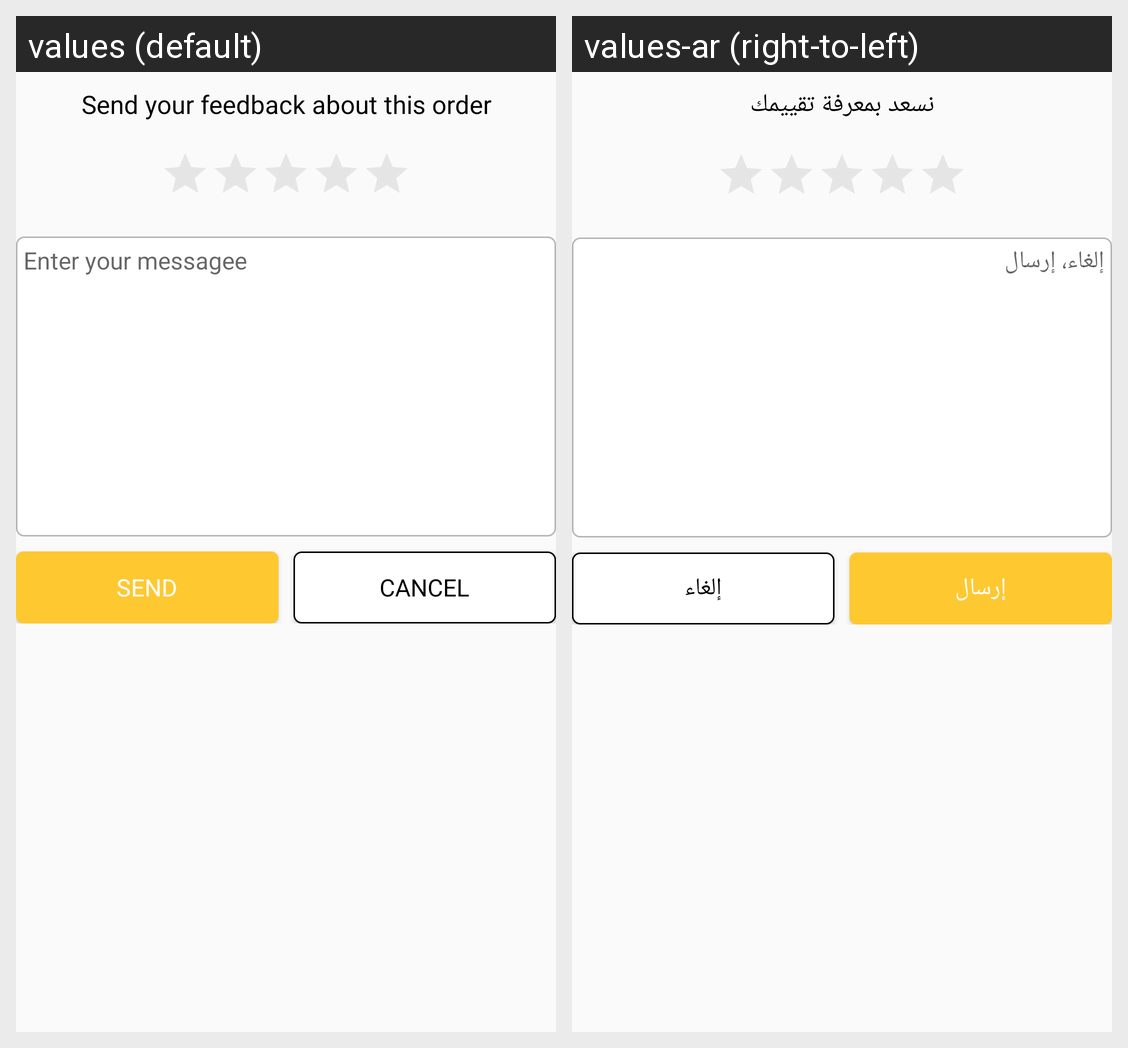

Strings drawn on this Android screen and how each of the app's shown locales translates them:
Android screen res/layout/dialog_feedback.xml rendered under 2 locales, left to right: values (default), values-ar (right-to-left). Device: Nexus 5 (rendered at 1080×1920; each locale shown at half size, 540×960, under a caption strip naming it); theme AppTheme.
Strings drawn on this screen, with the default value and each locale's value (text and hints the layout hard-codes, and strings that could not be matched under every locale, appear in the picture but are not listed):

feedback_message
  values: Send your feedback about this order
  values-ar: نسعد بمعرفة تقييمك

write_here
  values: Enter your messagee
  values-ar: إلغاء، إرسال

send
  values: Send
  values-ar: إرسال

cancel
  values: Cancel
  values-ar: إلغاء
